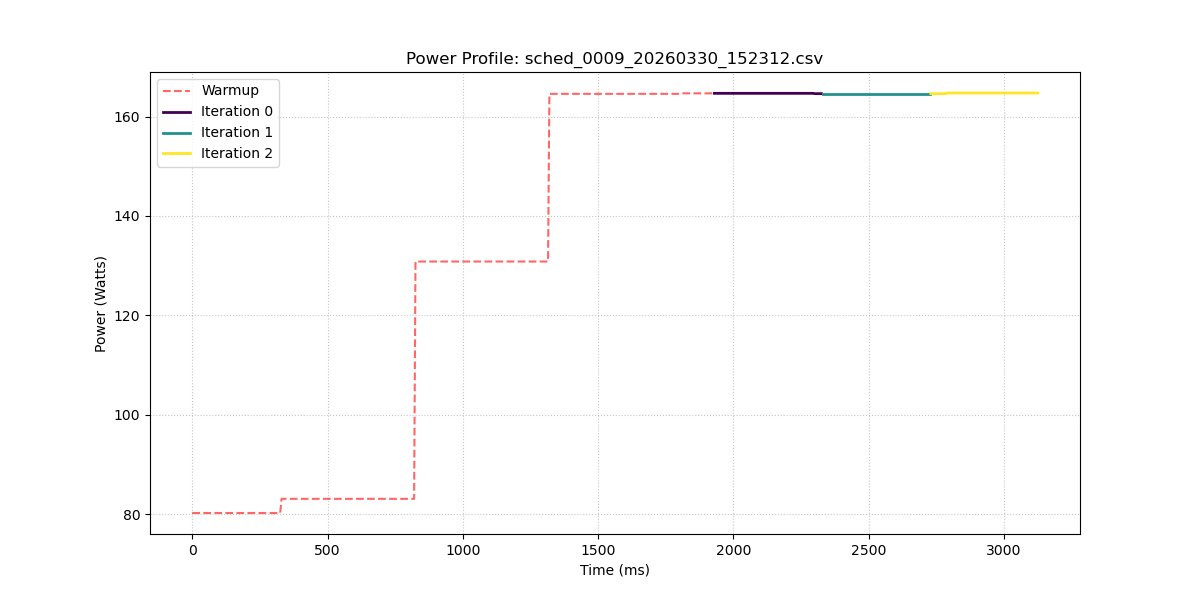

Data behind this chart, as committed beside it:
sample_index, power_w, iteration_id
0, 80.26, -1
1, 80.26, -1
2, 80.26, -1
3, 80.26, -1
4, 80.26, -1
5, 80.26, -1
6, 80.26, -1
7, 80.26, -1
8, 80.26, -1
9, 80.26, -1
10, 80.26, -1
11, 80.26, -1
12, 80.26, -1
13, 80.26, -1
14, 80.26, -1
15, 80.26, -1
16, 80.26, -1
17, 80.26, -1
18, 80.26, -1
19, 80.26, -1
20, 80.26, -1
21, 80.26, -1
22, 80.26, -1
23, 80.26, -1
24, 80.26, -1
25, 80.26, -1
26, 80.26, -1
27, 80.26, -1
28, 80.26, -1
29, 80.26, -1
30, 80.26, -1
31, 80.26, -1
32, 80.26, -1
33, 80.26, -1
34, 80.26, -1
35, 80.26, -1
36, 80.26, -1
37, 80.26, -1
38, 80.26, -1
39, 80.26, -1
40, 80.26, -1
41, 80.26, -1
42, 80.26, -1
43, 80.26, -1
44, 80.26, -1
45, 80.26, -1
46, 80.26, -1
47, 80.26, -1
48, 80.26, -1
49, 80.26, -1
50, 80.26, -1
51, 80.26, -1
52, 80.26, -1
53, 80.26, -1
54, 80.26, -1
55, 80.26, -1
56, 80.26, -1
57, 80.26, -1
58, 80.26, -1
59, 80.26, -1
... 566 more rows
